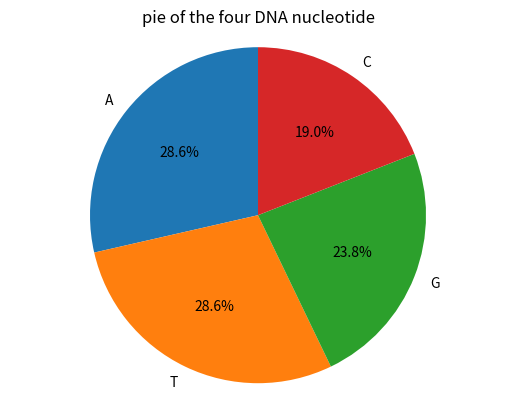

Reproduce this figure in Python.
#!/usr/bin/env python3
# -*- coding: utf-8 -*-
"""
Created on Wed Mar 20 09:33:21 2019

@author: chenghui
"""

L = 'ATGCTTCAGAAAGGTCTTACG'  
A = 0
T = 0
G = 0
C = 0
for index in range (len(L)):
    if L[index]=='A':
        A = A+1
    elif L[index]=='T':
        T = T+1
    elif L[index]=='G':
        G = G+1
    else:
        C = C +1
nt = len(L)
percentA = A/nt*100
percentT = T/nt*100
percentG = G/nt*100
percentC = C/nt*100
import matplotlib.pyplot as plt
labels = 'A', 'T', 'G', 'C'
sizes = [percentA, percentT, percentG, percentC]
plt.pie(sizes, labels=labels,shadow=False, startangle=90, autopct='%1.1f%%')
plt.title ('pie of the four DNA nucleotide')
plt.axis('equal')
plt.show()
